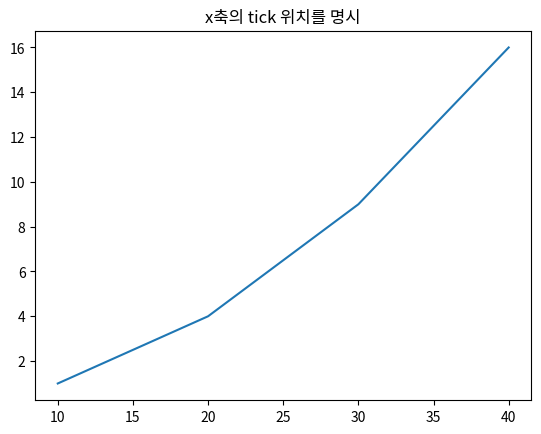

Source code (Python):
import matplotlib as mpl
import matplotlib.pylab as plt

plt.title("x축의 tick 위치를 명시")
plt.plot([10, 20, 30, 40], [1, 4, 9, 16])
plt.show()
